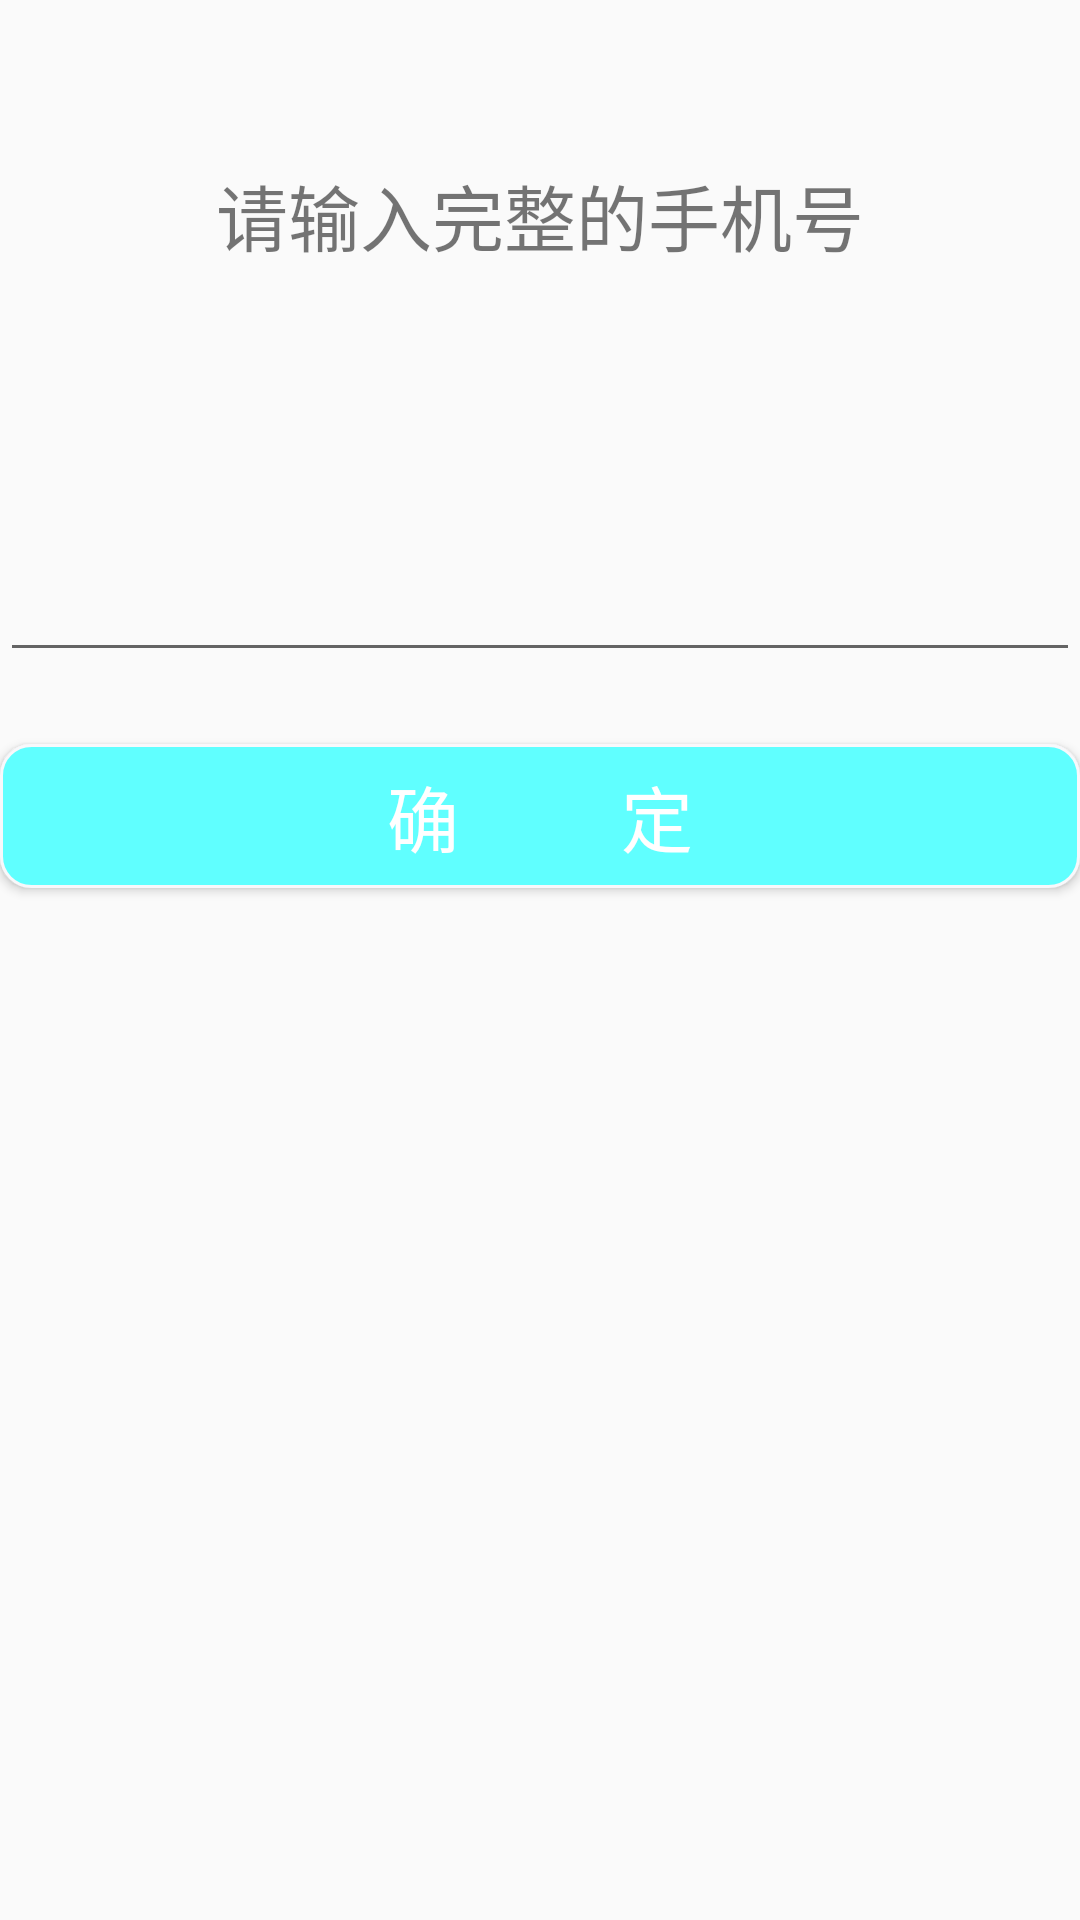

Produce the Android XML layout that renders to this screen, including the resource entries it uses.
<!-- AndroidManifest.xml: application theme AppTheme -->
<!-- res/layout/activity_forget_password.xml -->
<?xml version="1.0" encoding="utf-8"?>
<androidx.constraintlayout.widget.ConstraintLayout xmlns:android="http://schemas.android.com/apk/res/android"
    xmlns:app="http://schemas.android.com/apk/res-auto"
    xmlns:tools="http://schemas.android.com/tools"
    android:layout_width="match_parent"
    android:layout_height="match_parent"
    android:layout_marginHorizontal="60dp"
    tools:context=".ForgetPassword.PhoneNumber">

    <TextView
        android:id="@+id/textView"
        android:layout_width="wrap_content"
        android:layout_height="wrap_content"
        android:text="请输入完整的手机号"
        android:textSize="24dp"
        app:layout_constraintBottom_toTopOf="@+id/FP_hint"
        app:layout_constraintEnd_toEndOf="parent"
        app:layout_constraintStart_toStartOf="parent"
        app:layout_constraintTop_toTopOf="parent"
        app:layout_constraintVertical_bias="0.75" />

    <TextView
        android:id="@+id/FP_hint"
        android:layout_width="wrap_content"
        android:layout_height="wrap_content"
        android:layout_marginBottom="30dp"
        android:text=""
        android:textSize="26sp"
        app:layout_constraintBottom_toTopOf="@+id/FP_phone"
        app:layout_constraintEnd_toEndOf="parent"
        app:layout_constraintStart_toStartOf="parent" />

    <EditText
        android:id="@+id/FP_phone"
        android:layout_width="match_parent"
        android:layout_height="wrap_content"
        android:lines="1"
        android:textSize="26sp"
        android:inputType="phone"
        android:gravity="center"
        app:layout_constraintBottom_toTopOf="@+id/guideline"
        app:layout_constraintEnd_toEndOf="parent"
        app:layout_constraintStart_toStartOf="parent" />

    <androidx.constraintlayout.widget.Guideline
        android:id="@+id/guideline"
        android:layout_width="wrap_content"
        android:layout_height="wrap_content"
        android:orientation="horizontal"
        app:layout_constraintGuide_percent="0.35" />

    <Button
        android:id="@+id/FP_confirm"
        android:layout_width="match_parent"
        android:layout_height="wrap_content"
        android:background="@drawable/button_l"
        android:text="确         定"
        android:textColor="#fff"
        android:textSize="24sp"
        android:onClick="change"
        app:layout_constraintBottom_toBottomOf="parent"
        app:layout_constraintEnd_toEndOf="parent"
        app:layout_constraintHorizontal_bias="0.5"
        app:layout_constraintStart_toStartOf="parent"
        app:layout_constraintTop_toBottomOf="@+id/FP_phone"
        app:layout_constraintVertical_bias="0.065" />

</androidx.constraintlayout.widget.ConstraintLayout>
<!-- resources referenced by this layout -->
<resources>
  <!-- drawable button_l (drawable) -->
  <?xml version="1.0" encoding="utf-8"?>
  <selector xmlns:android="http://schemas.android.com/apk/res/android">
      <item>
          <shape
              android:shape="rectangle">
              <solid android:color="#60ffff"/>
              <corners android:radius="10dp"/>
              <stroke
                  android:width="1dp"
                  android:color="#F8F8FB"/>
          </shape>
      </item>
  </selector>
  <style name="AppTheme" parent="Theme.AppCompat.Light.NoActionBar">
          
          <item name="colorPrimary">@color/colorPrimary</item>
          <item name="colorPrimaryDark">#00FFFFFF</item>
          <item name="colorAccent">@color/colorAccent</item>
      </style>
  <!-- not gathered from this repository: default colours our renderer supplied (Android Studio template values) -->
  <color name="colorPrimary">#FF6200EE</color>
  <color name="colorAccent">#FF03DAC5</color>
</resources>
